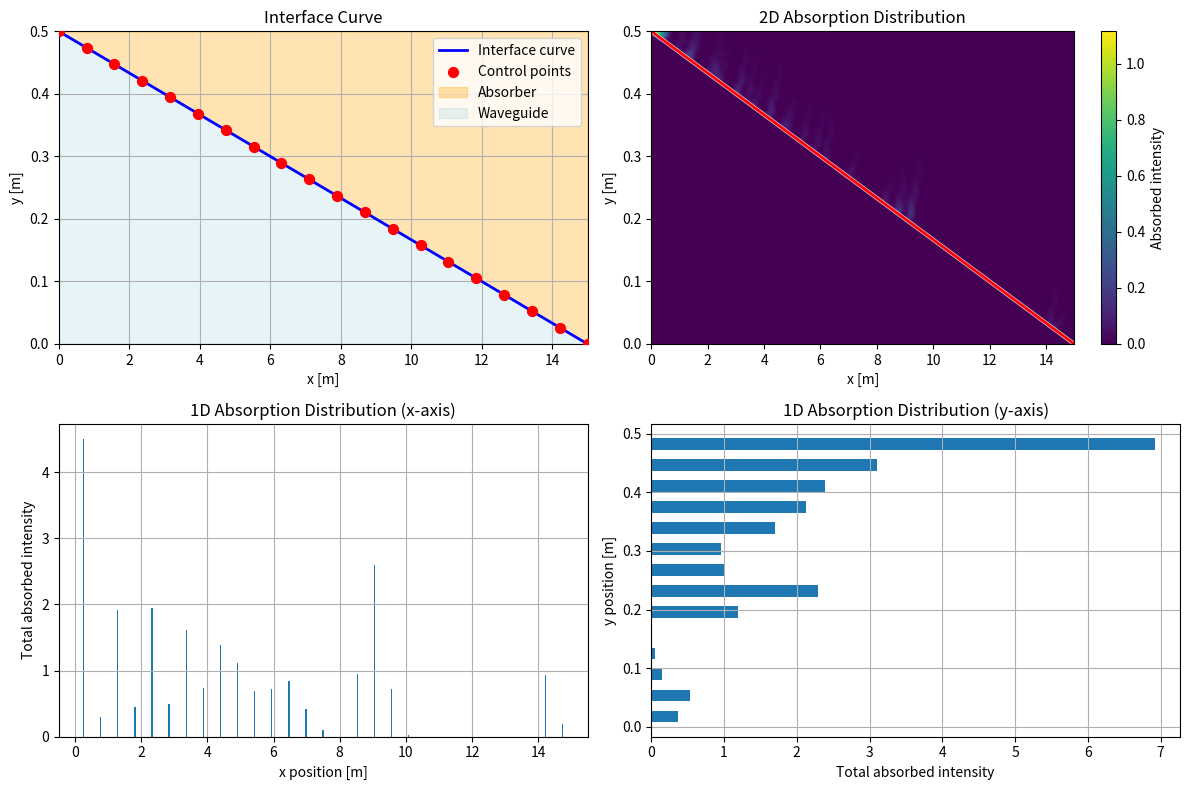

Recreate this plot in Python.
import numpy as np
import matplotlib.pyplot as plt
from scipy.interpolate import CubicSpline
from scipy.optimize import fsolve

# parameters
n_wg = 2.32             # waveguide refractive index
n_abs = 1.64            # absorber refractive index (same as outside)
alpha = 6.4            # absorption coefficient
rectangle_width = 15
rectangle_height = 0.5
num_rays = 100        # number of rays

# define interface curve using cubic spline with 20 control points

def create_interface_curve():
    # Create 20 control points for the interface
    x_control = np.linspace(0, rectangle_width, 20)
    # Initialize with diagonal line, can be modified for optimization
    y_control = rectangle_height*1 - x_control * rectangle_height / rectangle_width
    # Ensure boundary conditions
    y_control[0] = rectangle_height*1
    y_control[-1] = 0
    
    # Create cubic spline
    spline = CubicSpline(x_control, y_control, bc_type='natural')
    return spline, x_control, y_control

"""
def create_interface_curve():
    # Create 20 control points for the interface
    x_control = np.linspace(0, rectangle_width, 20)
    
    # Create exponential decay curve for first 19 points
    # Exponential decay: y = A * exp(-k*x) + B
    # where A controls amplitude, k controls decay rate, B is offset
    
    # Parameters for exponential decay
    A = rectangle_height * 0.9  # Amplitude (adjust for steepness)
    k = 5.0  # Decay rate (higher = faster decay)
    B = rectangle_height * 0.0  # Vertical offset
    
    # Generate exponential decay for first 19 points
    x_exp = x_control[:-1]  # All points except the last one
    y_control = A * np.exp(-k * x_exp / rectangle_width) + B
    
    # Ensure boundary conditions
    y_control[0] = rectangle_height  # Start at top
    
    # Add the final point manually
    y_control = np.append(y_control, 0)  # End at bottom
    
    # Create cubic spline
    spline = CubicSpline(x_control, y_control, bc_type='natural')
    return spline, x_control, y_control
"""
"""
def create_interface_curve():
    # Create 20 control points for the interface
    x_control = np.linspace(0, rectangle_width, 20)
    
    # Adjustable parabolic curve
    # y = height * (1 - (x/width)^power)
    
    power = 2.0  # 2.0 = parabola, higher = steeper fall, lower = gentler fall
    
    x_normalized = x_control / rectangle_width  # Normalize to [0, 1]
    
    # Parabolic fall with adjustable steepness
    y_control = rectangle_height * (1 - x_normalized**power)
    
    # Ensure exact boundary conditions
    y_control[0] = rectangle_height  # Start at top
    y_control[-1] = 0                # End at bottom
    
    # Create cubic spline
    spline = CubicSpline(x_control, y_control, bc_type='natural')
    return spline, x_control, y_control
"""
    
# Fresnel reflection and transmission coefficients
def fresnel_coefficients(theta_i, n1, n2):
    """Calculate Fresnel coefficients for s-polarized light"""
    cos_i = np.cos(theta_i)
    sin_i = np.sin(theta_i)
    
    # Check for total internal reflection
    sin_t_squared = (n1/n2)**2 * sin_i**2
    if sin_t_squared > 1:
        return 1.0, 0.0, None  # Total internal reflection
    
    cos_t = np.sqrt(1 - sin_t_squared)
    
    # Fresnel equations for s-polarization
    r_s = (n1*cos_i - n2*cos_t) / (n1*cos_i + n2*cos_t)
    t_s = 2*n1*cos_i / (n1*cos_i + n2*cos_t)
    
    R = r_s**2
    T = (n2*cos_t)/(n1*cos_i) * t_s**2
    
    theta_t = np.arcsin((n1/n2) * sin_i)
    
    return R, T, theta_t

# Lambertian distribution
def lambertian_sample_theta(n, theta_max=np.pi/3):
    p = np.random.uniform(0, 1, n)
    theta = np.arcsin(np.sqrt(p) * np.sin(theta_max))
    return theta

def generate_rays_collimated(n, angle_deg=0):
    """
    Generate parallel rays with a specific angle
    angle_deg: 0 = horizontal (rightward), 90 = vertical (upward)
    """
    rays = []
    angle_rad = np.radians(angle_deg)
    direction = np.array([np.cos(angle_rad), np.sin(angle_rad)])
    
    for i in range(n):
        # Distribute ray origins uniformly along the left boundary
        y_start = np.random.uniform(0, rectangle_height)
        origin = np.array([0.0, y_start])
        intensity = 1.0
        rays.append([origin, direction, intensity])
    
    return rays

# emit rays from left boundary
def generate_rays_lambertian(n):
    thetas = lambertian_sample_theta(n)
    rays = []
    for theta in thetas:
        origin = np.array([0.0, np.random.uniform(0, rectangle_height)])
        direction = np.array([np.cos(theta), np.sin(theta)])
        intensity = 1.0
        rays.append([origin, direction, intensity])
    return rays

# calculate surface normal at intersection point
def get_surface_normal(spline, x):
    dy_dx = spline.derivative()(x)
    normal = np.array([-dy_dx, 1])
    normal = normal / np.linalg.norm(normal)
    return normal

# intersect with interface curve - improved version
def intersect_interface(ray, spline):
    origin, direction, _ = ray
    
    # Parametric ray equation: P = origin + t * direction
    def intersection_equation(t):
        if t <= 1e-6:  # Small positive value to avoid starting point
            return float('inf')
        point = origin + t * direction
        x, y = point
        if x < 0 or x > rectangle_width:
            return float('inf')
        try:
            spline_y = spline(x)
            return y - spline_y
        except:
            return float('inf')
    
    # More robust intersection finding
    t_max = rectangle_width * 2  # Maximum parameter value to search
    dt = rectangle_width / 1000     # Step size for initial search
    
    # Find sign changes more carefully
    t_current = dt
    prev_val = intersection_equation(t_current)
    
    while t_current < t_max:
        t_current += dt
        current_val = intersection_equation(t_current)
        
        # Check for valid values and sign change
        if (not np.isinf(prev_val) and not np.isinf(current_val) and 
            not np.isnan(prev_val) and not np.isnan(current_val) and
            prev_val * current_val < 0):
            
            try:
                # Use fsolve to find exact intersection
                t_intersect = fsolve(intersection_equation, t_current - dt/2)[0]
                if t_intersect > 1e-6:
                    intersection_point = origin + t_intersect * direction
                    x_int, y_int = intersection_point
                    if (0 <= x_int <= rectangle_width and 
                        0 <= y_int <= rectangle_height):
                        return intersection_point, t_intersect
            except:
                pass
        
        prev_val = current_val
    
    return None, None

# intersect with bottom boundary
def intersect_bottom(ray):
    origin, direction, _ = ray
    if direction[1] >= 0:  # Ray going up, won't hit bottom
        return None, None
    
    # y = 0, solve for t: origin[1] + t * direction[1] = 0
    t = -origin[1] / direction[1]
    if t > 1e-6:  # Small positive value to avoid numerical issues
        intersection_point = origin + t * direction
        x_int = intersection_point[0]
        if 0 <= x_int <= rectangle_width:
            return intersection_point, t
    
    return None, None

# intersect with top and right boundaries
def intersect_boundaries(ray):
    origin, direction, _ = ray
    intersections = []
    
    # Top boundary (y = rectangle_height)
    if direction[1] > 0:
        t = (rectangle_height - origin[1]) / direction[1]
        if t > 1e-6:
            x_int = origin[0] + t * direction[0]
            if 0 <= x_int <= rectangle_width:
                intersections.append((np.array([x_int, rectangle_height]), t, 'top'))
    
    # Right boundary (x = rectangle_width)
    if direction[0] > 0:
        t = (rectangle_width - origin[0]) / direction[0]
        if t > 1e-6:
            y_int = origin[1] + t * direction[1]
            if 0 <= y_int <= rectangle_height:
                intersections.append((np.array([rectangle_width, y_int]), t, 'right'))
    
    # Return closest intersection
    if intersections:
        intersections.sort(key=lambda x: x[1])  # Sort by parameter t
        return intersections[0][0], intersections[0][1]
    
    return None, None

# simulate ray propagation with Fresnel effects - CORRECTED VERSION
def simulate_ray(ray, spline, max_bounces=50):
    absorbed_points = []
    current_ray = ray.copy()
    exit_info = None  # Track where ray exits

    
    for bounce in range(max_bounces):
        origin, direction, intensity = current_ray
        
        # Find all possible intersections
        int_point, t_int = intersect_interface(current_ray, spline)
        bottom_point, t_bottom = intersect_bottom(current_ray)
        boundary_point, t_boundary = intersect_boundaries(current_ray)
        
        # Determine which intersection occurs first
        intersections = []
        if int_point is not None:
            intersections.append((int_point, t_int, 'interface'))
        if bottom_point is not None:
            intersections.append((bottom_point, t_bottom, 'bottom'))
        if boundary_point is not None:
            intersections.append((boundary_point, t_boundary, 'boundary'))
        
        if not intersections:
            exit_info = f"No intersections at x={origin[0]:.1f}"
            break  # No intersections found, ray exits
        
        # Sort by parameter t and take the closest
        intersections.sort(key=lambda x: x[1])
        intersection_point, t, intersection_type = intersections[0]
        
        # CORRECTED ABSORPTION SIMULATION
        # Sample absorption along the ray path, not just at intersection
        current_x = origin[0]
        try:
            if origin[1] > spline(current_x):  # Starting in absorber
                # Sample multiple points along the ray path for absorption
                num_samples = max(10, int(t * 100))  # More samples for longer paths
                t_samples = np.linspace(0, t, num_samples)
                
                for i, t_sample in enumerate(t_samples[1:]):  # Skip origin
                    sample_point = origin + t_sample * direction
                    
                    # Check if this point is still in absorber
                    if (0 <= sample_point[0] <= rectangle_width and 
                        0 <= sample_point[1] <= rectangle_height and
                        sample_point[1] > spline(sample_point[0])):
                        
                        # Calculate absorption for this segment
                        dt = t_samples[i+1] - t_samples[i] if i > 0 else t_sample
                        absorbed_intensity = intensity * alpha * dt * np.exp(-alpha * t_sample)
                        
                        if absorbed_intensity > 1e-8:  # Record significant absorption
                            absorbed_points.append([sample_point[0], sample_point[1], absorbed_intensity])
                
                # Update ray intensity after passing through absorber
                intensity *= np.exp(-alpha * t)
        except:
            pass
        
        # Handle different intersection types (same as before)
        if intersection_type == 'interface':
            # Handle Fresnel reflection/transmission at interface
            x_int = intersection_point[0]
            normal = get_surface_normal(spline, x_int)
            
            # Determine incident medium
            try:
                if origin[1] < spline(origin[0]):  # Coming from waveguide
                    n1, n2 = n_wg, n_abs
                else:  # Coming from absorber
                    n1, n2 = n_abs, n_wg
            except:
                n1, n2 = n_wg, n_abs  # Default assumption
            
            # Calculate incident angle
            cos_theta_i = -np.dot(direction, normal)
            if abs(cos_theta_i) > 1:
                cos_theta_i = np.sign(cos_theta_i)
            theta_i = np.arccos(abs(cos_theta_i))
            
            # Get Fresnel coefficients
            R, T, theta_t = fresnel_coefficients(theta_i, n1, n2)
            
            # Determine if ray reflects or transmits
            if np.random.random() < R:
                # Reflection
                reflected_direction = direction - 2 * np.dot(direction, normal) * normal
                current_ray = [intersection_point + 1e-6 * reflected_direction, reflected_direction, intensity]
            else:
                # Transmission
                if theta_t is not None:
                    # Calculate transmitted direction using Snell's law
                    cos_theta_t = np.cos(theta_t)
                    # Project direction onto normal and tangent
                    normal_component = np.dot(direction, normal)
                    tangent = direction - normal_component * normal
                    tangent = tangent / np.linalg.norm(tangent) if np.linalg.norm(tangent) > 0 else np.array([1, 0])
                    
                    transmitted_direction = (n1/n2) * tangent + np.sign(normal_component) * cos_theta_t * normal
                    transmitted_direction = transmitted_direction / np.linalg.norm(transmitted_direction)
                    
                    current_ray = [intersection_point + 1e-6 * transmitted_direction, transmitted_direction, intensity * T]
                else:
                    # Total internal reflection
                    reflected_direction = direction - 2 * np.dot(direction, normal) * normal
                    current_ray = [intersection_point + 1e-6 * reflected_direction, reflected_direction, intensity]
        
        elif intersection_type == 'bottom':
            # Handle reflection/transmission at bottom boundary
            normal = np.array([0, 1])  # Normal pointing up
            n1, n2 = n_wg, n_abs
            
            cos_theta_i = -np.dot(direction, normal)
            theta_i = np.arccos(abs(cos_theta_i))
            
            R, T, theta_t = fresnel_coefficients(theta_i, n1, n2)
            
            if np.random.random() < R:
                # Reflection
                reflected_direction = direction - 2 * np.dot(direction, normal) * normal
                current_ray = [intersection_point + 1e-6 * reflected_direction, reflected_direction, intensity]
            else:
                # Transmission (ray exits the domain)
                break
        
        else:  # boundary (top or right)
            # Track exit location
            if intersection_point[0] >= rectangle_width - 0.1:
                exit_info = f"Right boundary exit at x={intersection_point[0]:.1f}"
            else:
                exit_info = f"Top boundary exit at x={intersection_point[0]:.1f}"
            break
        
        # Safety check for intensity
        if intensity < 1e-6:
            break
    
    return absorbed_points

# Main simulation
spline, x_control, y_control = create_interface_curve()
absorbed_energy_map = []

print("Starting ray simulation...")
rays = generate_rays_lambertian(num_rays)
for i, ray in enumerate(rays):
    if i % 100 == 0:
        print(f"Processing ray {i}/{num_rays}")
    absorbed_points = simulate_ray(ray, spline)
    absorbed_energy_map.extend(absorbed_points)

print(f"Simulation complete. Found {len(absorbed_energy_map)} absorption events.")

# Convert to numpy array for easier handling
if absorbed_energy_map:
    absorbed_data = np.array(absorbed_energy_map)
    x_absorbed = absorbed_data[:, 0]
    y_absorbed = absorbed_data[:, 1]
    intensity_absorbed = absorbed_data[:, 2]
else:
    x_absorbed = np.array([])
    y_absorbed = np.array([])
    intensity_absorbed = np.array([])

# 2D absorption distribution visualization
plt.figure(figsize=(12, 8))

# Print statistics
print(f"Total rays: {num_rays}")
print(f"Absorption events: {len(absorbed_energy_map)}")
if len(absorbed_energy_map) > 0:
    print(f"Total absorbed energy: {np.sum(intensity_absorbed):.3f}")
    print(f"Average absorption per event: {np.mean(intensity_absorbed):.3f}")

# Plot 1: Interface curve and control points
plt.subplot(2, 2, 1)
x_curve = np.linspace(0, rectangle_width, 200)
y_curve = spline(x_curve)
plt.plot(x_curve, y_curve, 'b-', linewidth=2, label='Interface curve')
plt.scatter(x_control, y_control, c='red', s=50, zorder=5, label='Control points')
plt.fill_between(x_curve, y_curve, rectangle_height, alpha=0.3, color='orange', label='Absorber')
plt.fill_between(x_curve, 0, y_curve, alpha=0.3, color='lightblue', label='Waveguide')
plt.xlim(0, rectangle_width)
plt.ylim(0, rectangle_height)
plt.xlabel('x [m]')
plt.ylabel('y [m]')
plt.title('Interface Curve')
plt.legend()
plt.grid(True)

# Plot 2: 2D contour plot of absorption
# Replace lines 429-461 (the Plot 2 section):
plt.subplot(2, 2, 2)
if len(x_absorbed) > 0:
    # HIGH RESOLUTION SETTINGS - upgraded from 25x25 to 100x100
    bins_x = 100  # Was max(25, int(rectangle_width * 5))
    bins_y = 100  # Was 25
    
    H, xedges, yedges = np.histogram2d(x_absorbed, y_absorbed, 
                                       bins=[bins_x, bins_y],
                                       range=[[0, rectangle_width], [0, rectangle_height]],
                                       weights=intensity_absorbed)
    
    # Use better interpolation for smoother appearance
    im = plt.imshow(H.T, extent=[0, rectangle_width, 0, rectangle_height], 
                   origin='lower', cmap='viridis', aspect='auto', 
                   interpolation='bicubic')  # Upgraded from 'bilinear'
    plt.colorbar(im, label='Absorbed intensity')
    
    # Overlay interface curve with better visibility
    plt.plot(x_curve, y_curve, 'white', linewidth=3, alpha=0.8)
    plt.plot(x_curve, y_curve, 'red', linewidth=2, alpha=1.0)
    
else:
    # Create empty plot with proper background
    plt.imshow(np.zeros((100, 100)), extent=[0, rectangle_width, 0, rectangle_height], 
              origin='lower', cmap='viridis', aspect='auto', alpha=0.3)
    plt.colorbar(label='Absorbed intensity')
    plt.text(0.5, 0.5, 'No absorption data', ha='center', va='center', 
             transform=plt.gca().transAxes, fontsize=12,
             bbox=dict(boxstyle="round,pad=0.3", facecolor="white", alpha=0.8))

plt.xlim(0, rectangle_width)
plt.ylim(0, rectangle_height)
plt.xlabel('x [m]')
plt.ylabel('y [m]')
plt.title('2D Absorption Distribution')

# Plot 3: 1D distribution along x-axis
plt.subplot(2, 2, 3)
if len(x_absorbed) > 0:
    bins = np.linspace(0, rectangle_width, max(20, int(rectangle_width * 2)))
    bin_energy, _ = np.histogram(x_absorbed, bins=bins, weights=intensity_absorbed)
    
    plt.bar((bins[:-1] + bins[1:]) / 2, bin_energy, width=0.04, align='center')
    plt.xlabel("x position [m]")
    plt.ylabel("Total absorbed intensity")
    plt.title("1D Absorption Distribution (x-axis)")
    plt.grid(True)

# Plot 4: 1D distribution along y-axis
plt.subplot(2, 2, 4)
if len(y_absorbed) > 0:
    bins_y = np.linspace(0, rectangle_height, 15)
    bin_energy_y, _ = np.histogram(y_absorbed, bins=bins_y, weights=intensity_absorbed)
    
    plt.barh((bins_y[:-1] + bins_y[1:]) / 2, bin_energy_y, height=0.02, align='center')
    plt.ylabel("y position [m]")
    plt.xlabel("Total absorbed intensity")
    plt.title("1D Absorption Distribution (y-axis)")
    plt.grid(True)

plt.tight_layout()
plt.show()


